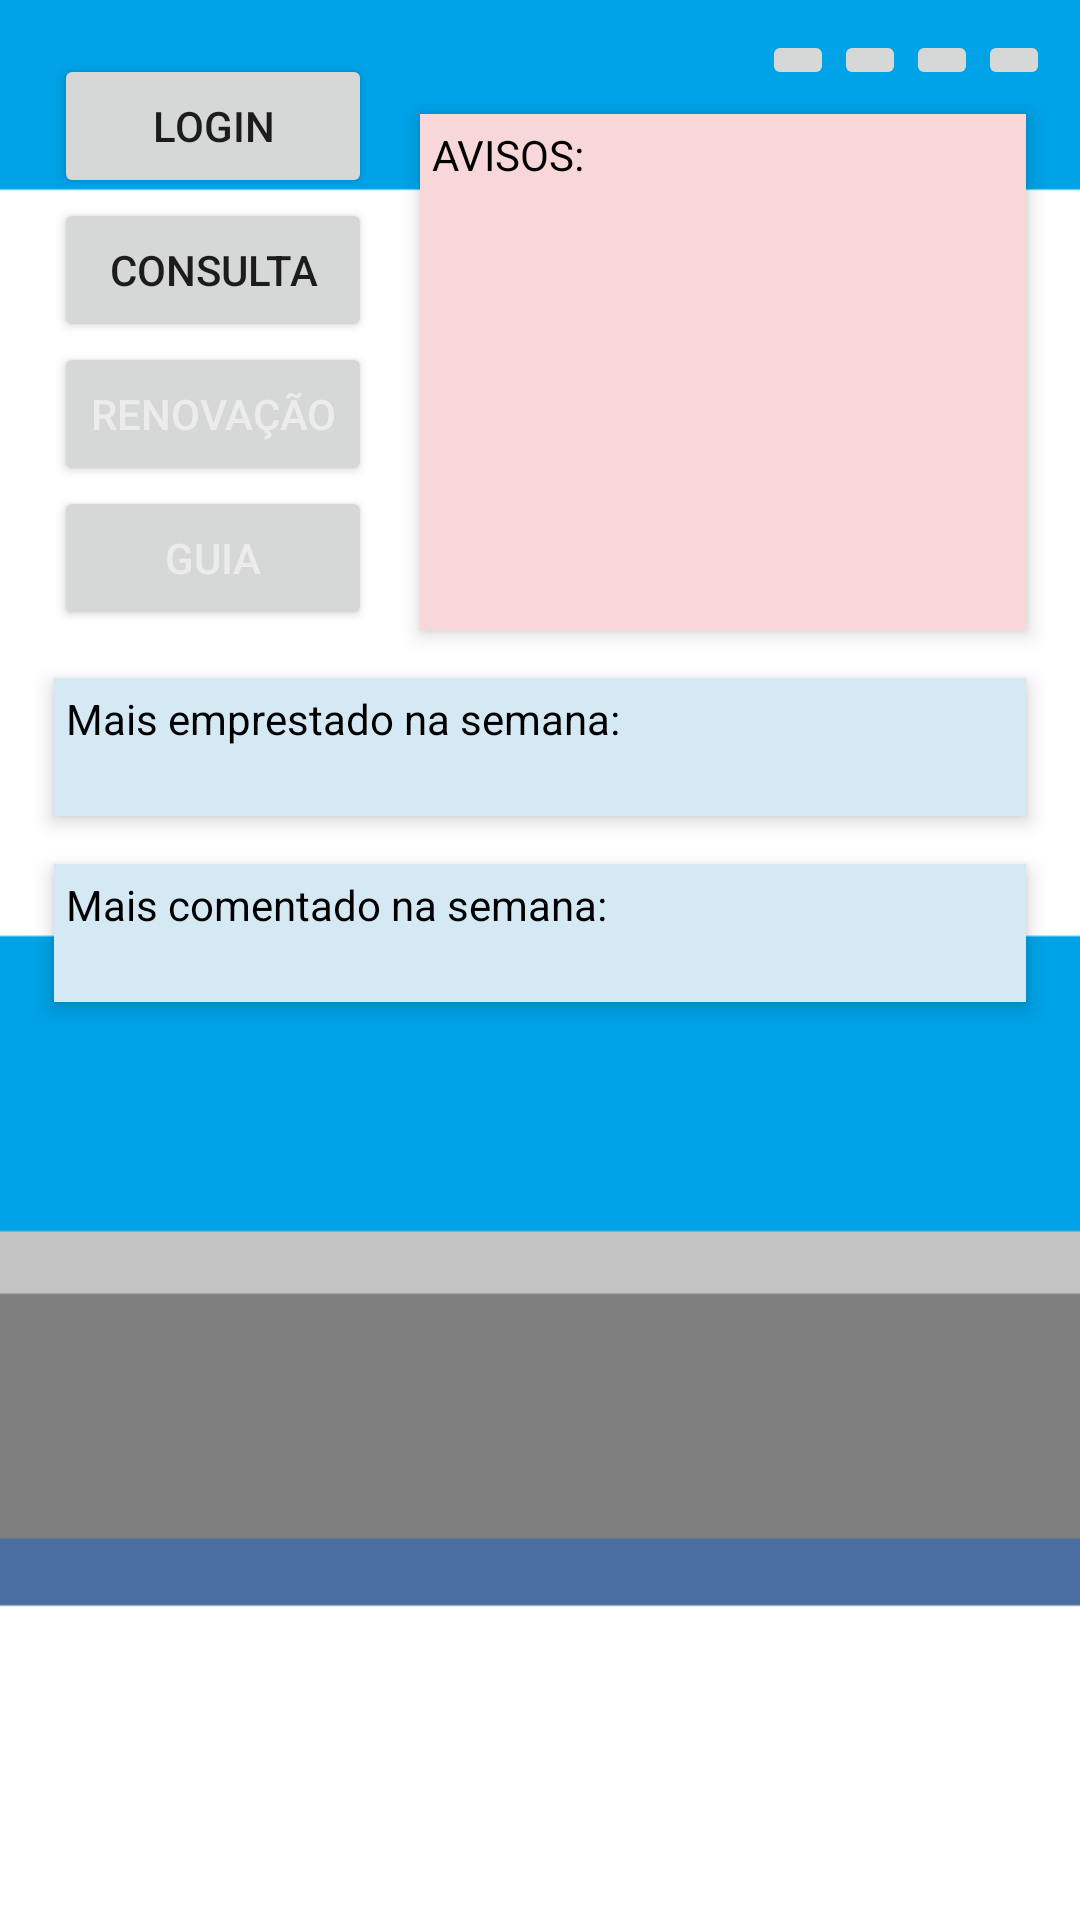

Layout XML and referenced resources for this Android screen:
<!-- AndroidManifest.xml: application theme AppTheme.NoActionBar -->
<!-- res/layout/activity_main.xml -->
<?xml version="1.0" encoding="utf-8"?>
<RelativeLayout xmlns:android="http://schemas.android.com/apk/res/android"
    xmlns:tools="http://schemas.android.com/tools"
    android:layout_width="match_parent"
    android:layout_height="match_parent"
    android:paddingBottom="@dimen/activity_vertical_margin"
    android:paddingLeft="@dimen/activity_horizontal_margin"
    android:paddingRight="@dimen/activity_horizontal_margin"
    android:paddingTop="@dimen/activity_vertical_margin"
    tools:context=".Main.MainActivity"
    android:background="@drawable/background">

    <LinearLayout
        android:layout_width="wrap_content"
        android:layout_height="wrap_content"
        android:orientation="vertical"
        android:layout_margin="8dp"
        android:id="@+id/layoutMenu">

        <Button
            android:layout_width="match_parent"
            android:layout_height="wrap_content"
            android:text="@string/string_button_login"
            android:id="@+id/btnPerfil" />

        <Button
            android:layout_width="match_parent"
            android:layout_height="wrap_content"
            android:text="@string/string_button_consulta"
            android:id="@+id/btnConsulta" />

        <Button
            android:layout_width="match_parent"
            android:layout_height="wrap_content"
            android:text="@string/string_button_renovacao"
            android:id="@+id/btnRenovacao"
            android:textColor="#ececec"/>

        <Button
            android:layout_width="match_parent"
            android:layout_height="wrap_content"
            android:text="@string/string_button_guia"
            android:id="@+id/btnGuia"
            android:textColor="#ececec" />
    </LinearLayout>

    <LinearLayout
        android:layout_width="match_parent"
        android:layout_height="wrap_content"
        android:layout_margin="8dp"
        android:id="@+id/layoutEmprestado"
        android:background="#d5e9f5"
        android:elevation="4dp"
        android:padding="4dp"
        android:orientation="vertical"
        android:layout_below="@+id/layoutMenu">
        <TextView
            android:layout_width="wrap_content"
            android:layout_height="wrap_content"
            android:textColor="#000000"
            android:text="Mais emprestado na semana:"/>
        <TextView
            android:layout_width="wrap_content"
            android:layout_height="wrap_content"
            android:text=""/>
    </LinearLayout>

    <LinearLayout
        android:layout_width="match_parent"
        android:layout_height="wrap_content"
        android:layout_margin="8dp"
        android:id="@+id/layoutComentado"
        android:orientation="vertical"
        android:background="#d5e9f5"
        android:padding="4dp"
        android:elevation="4dp"
        android:layout_below="@+id/layoutEmprestado">
        <TextView
            android:layout_width="wrap_content"
            android:layout_height="wrap_content"
            android:textColor="#000000"
            android:text="Mais comentado na semana:"/>
        <TextView
            android:layout_width="wrap_content"
            android:layout_height="wrap_content"
            android:text=""/>
    </LinearLayout>

    <LinearLayout
        android:layout_width="match_parent"
        android:layout_height="wrap_content"
        android:layout_margin="8dp"
        android:padding="4dp"
        android:elevation="4dp"
        android:layout_above="@+id/layoutEmprestado"
        android:layout_below="@+id/btnMainMain"
        android:layout_toRightOf="@+id/layoutMenu"
        android:layout_alignParentRight="true"
        android:background="#f7d7d7">
        <TextView
            android:layout_width="wrap_content"
            android:layout_height="wrap_content"
            android:textColor="#000000"
            android:text="AVISOS:"/>
    </LinearLayout>

    <ImageButton
        android:layout_width="wrap_content"
        android:layout_height="wrap_content"
        android:id="@+id/btnMainMain"
        android:layout_toLeftOf="@+id/btnMainMsg" />
    <ImageButton
        android:layout_width="wrap_content"
        android:layout_height="wrap_content"
        android:id="@+id/btnMainMsg"
        android:layout_toLeftOf="@+id/btnMainSol" />
    <ImageButton
        android:layout_width="wrap_content"
        android:layout_height="wrap_content"
        android:id="@+id/btnMainSol"
        android:layout_toLeftOf="@+id/btnMainPain" />
    <ImageButton
        android:layout_width="wrap_content"
        android:layout_height="wrap_content"
        android:id="@+id/btnMainPain"
        android:layout_alignParentRight="true" />


</RelativeLayout>
<!-- resources referenced by this layout -->
<resources>
  <dimen name="activity_horizontal_margin">10dp</dimen>
  <dimen name="activity_vertical_margin">10dp</dimen>
  <!-- drawable background: png bitmap (drawable, 10254 bytes) -->
  <string name="string_button_consulta">CONSULTA</string>
  <string name="string_button_guia">GUIA</string>
  <string name="string_button_login">LOGIN</string>
  <string name="string_button_renovacao">RENOVAÇÃO</string>
  <style name="AppTheme.NoActionBar">
          <item name="windowActionBar">false</item>
          <item name="windowNoTitle">true</item>
          <item name="colorPrimary">#3750c5</item>
          <item name="colorPrimaryDark">#3750c5</item>
          <item name="colorAccent">#283c97</item>
      </style>
</resources>
